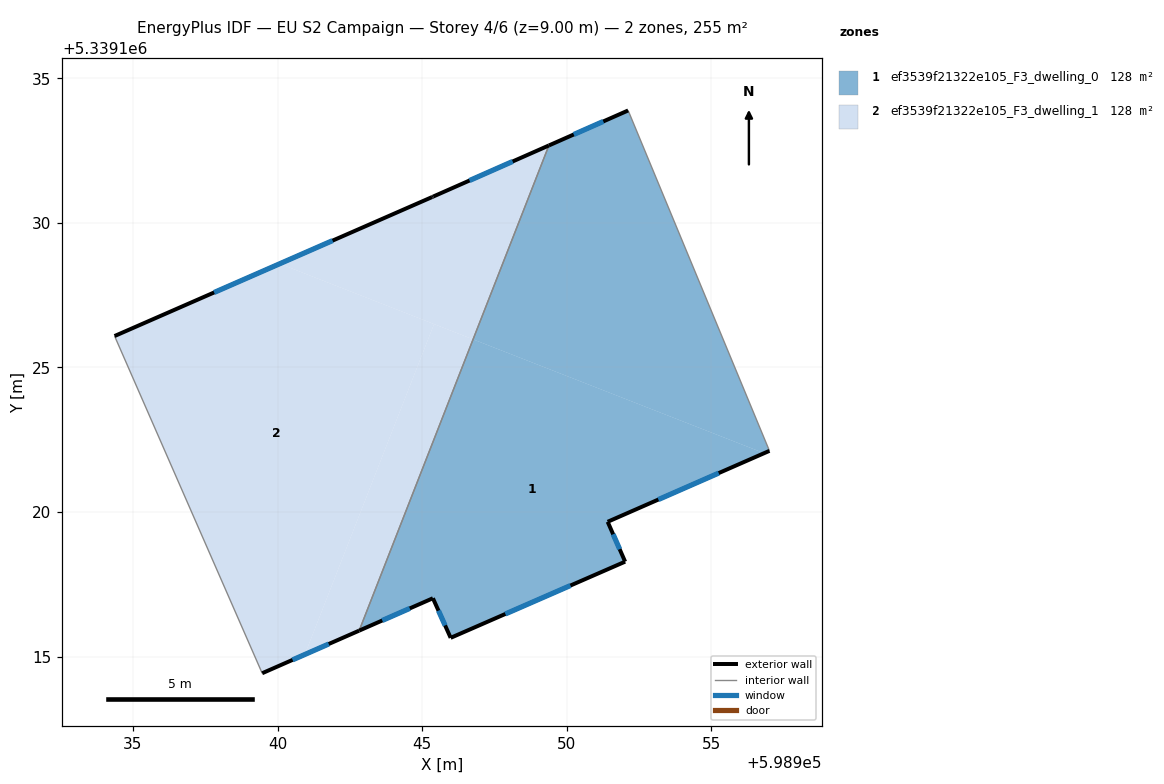
=== STOREY PLAN SPEC (per zone: floor XY polygon, exterior-wall plan segments, windows/doors) ===
zone 1: ef3539f21322e105_F3_dwelling_0  (127.6 m²)
  floor: (598956.82, 5339122.04) (598951.42, 5339119.66) (598952.02, 5339118.29) (598945.99, 5339115.65) (598945.37, 5339117.02) (598942.82, 5339115.90) (598946.76, 5339125.97)
  floor: (598952.12, 5339133.89) (598957.01, 5339122.12) (598956.82, 5339122.04) (598946.76, 5339125.97) (598949.38, 5339132.68)
  exterior wall: (598952.12, 5339133.89) – (598949.38, 5339132.68)  [3.0 m]
    window: (598951.26, 5339133.51) – (598950.24, 5339133.06)  [1.3 m²]
  exterior wall: (598951.42, 5339119.66) – (598957.01, 5339122.12)  [6.1 m]
    window: (598953.17, 5339120.43) – (598955.26, 5339121.35)  [2.6 m²]
  exterior wall: (598952.02, 5339118.29) – (598951.42, 5339119.66)  [1.5 m]
    window: (598951.83, 5339118.72) – (598951.60, 5339119.23)  [0.6 m²]
  exterior wall: (598945.99, 5339115.65) – (598952.02, 5339118.29)  [6.6 m]
    window: (598947.88, 5339116.48) – (598950.13, 5339117.46)  [2.7 m²]
  exterior wall: (598945.37, 5339117.02) – (598945.99, 5339115.65)  [1.5 m]
    window: (598945.56, 5339116.59) – (598945.79, 5339116.08)  [0.6 m²]
  exterior wall: (598942.82, 5339115.90) – (598945.37, 5339117.02)  [2.8 m]
    window: (598943.62, 5339116.25) – (598944.57, 5339116.67)  [1.2 m²]
  interior walls: 2
zone 2: ef3539f21322e105_F3_dwelling_1  (127.6 m²)
  floor: (598945.41, 5339126.50) (598940.94, 5339115.08) (598939.47, 5339114.43) (598934.36, 5339126.09) (598940.08, 5339128.59)
  floor: (598946.76, 5339125.97) (598942.82, 5339115.90) (598940.94, 5339115.08) (598945.41, 5339126.50)
  floor: (598949.38, 5339132.68) (598946.76, 5339125.97) (598940.08, 5339128.59) (598945.34, 5339130.89) (598945.38, 5339130.91)
  exterior wall: (598949.38, 5339132.68) – (598945.38, 5339130.91)  [4.4 m]
    window: (598948.13, 5339132.12) – (598946.64, 5339131.46)  [1.8 m²]
  exterior wall: (598939.47, 5339114.43) – (598942.82, 5339115.90)  [3.7 m]
    window: (598940.52, 5339114.89) – (598941.77, 5339115.44)  [1.5 m²]
  exterior wall: (598945.34, 5339130.89) – (598934.36, 5339126.09)  [12.0 m]
    window: (598941.90, 5339129.39) – (598937.81, 5339127.59)  [5.0 m²]
  exterior wall: (598945.38, 5339130.91) – (598945.34, 5339130.89)  [0.0 m]
  interior walls: 2

=== DERIVED (storey summary) ===
Building: EU S2 Campaign
Storey: 4 of 6  (floor level z = 9.00 m)
Storey gross floor area: 255.2 m²
Zones on this storey: 2
  - ef3539f21322e105_F3_dwelling_0: floor 127.6 m²; exterior wall 21.5 m (64.4 m²); 6 window(s) 9.0 m²; WWR 13.9%
  - ef3539f21322e105_F3_dwelling_1: floor 127.6 m²; exterior wall 20.1 m (60.2 m²); 3 window(s) 8.4 m²; WWR 13.9%
Zone adjacency (shared interzone walls):
  - ef3539f21322e105_F3_dwelling_0 ↔ ef3539f21322e105_F3_dwelling_1